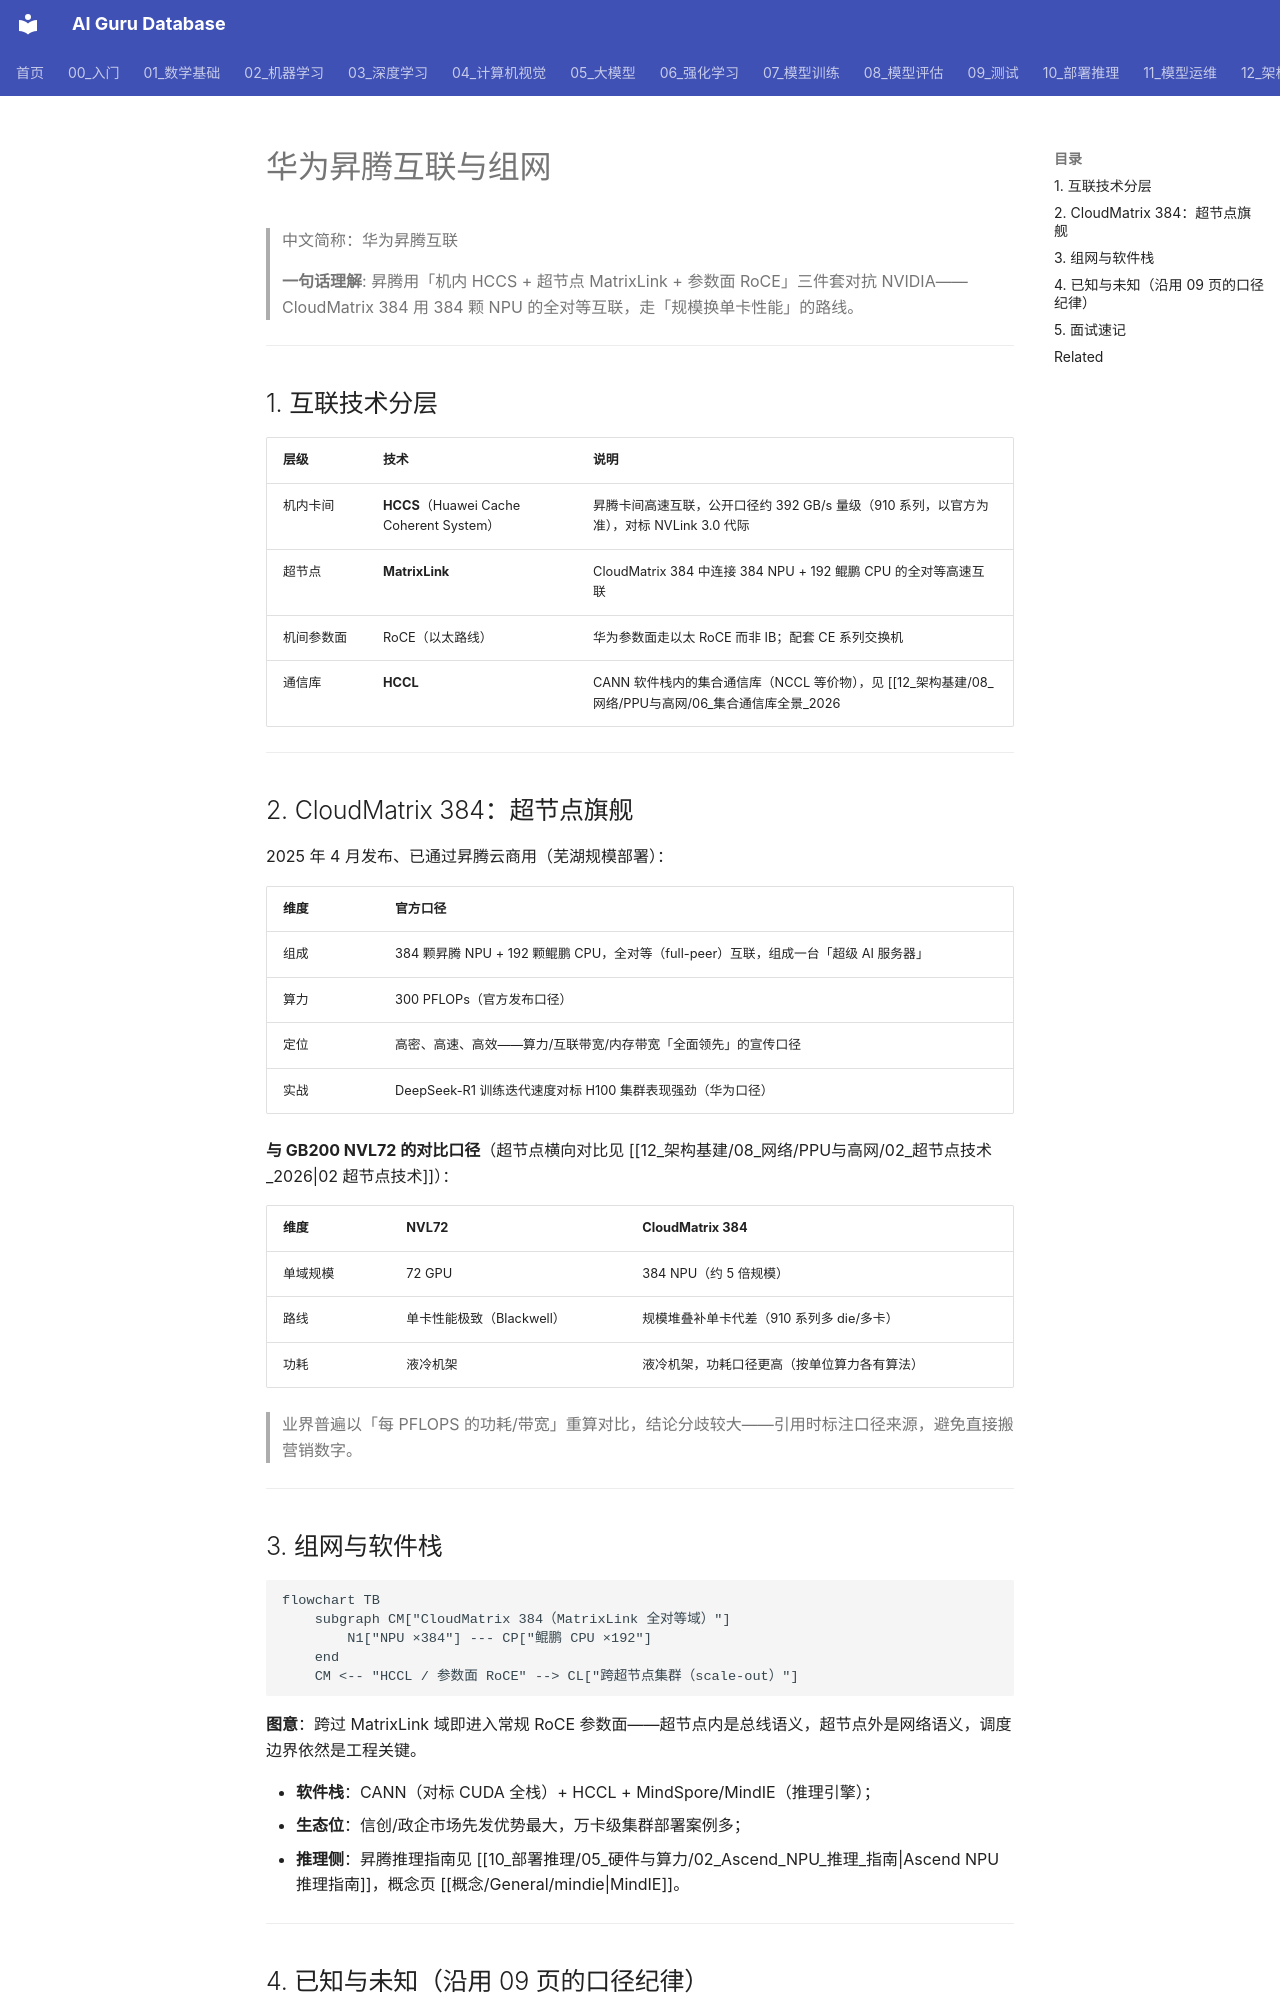

repository: ai-guru-global/ai-guru-database · page: 12_架构基建/08_网络/PPU与高网/08_华为昇腾互联与组网/index.html · generator: mkdocs

---
title: "华为昇腾互联与组网"
category: 12_架构基建-08-网络
tags: ["ascend", "huawei", "hccs", "matrixlink", "cloudmatrix", "hccl", "supernode"]
summary: "华为昇腾的互联与组网：机内 HCCS 卡间互联、CloudMatrix 384 超节点的 MatrixLink 全对等架构、参数面 RoCE 与 HCCL 通信库，及对标 NVL72 的口径差异。"
created: 2026-10-27
updated: 2026-10-27
tier: supporting
aliases: ["昇腾互联", "HCCS", "CloudMatrix 384"]
sources:
  - "https://news.qq.com/rain/a/20250410A0866D00"
  - "https://www.163.com/tech/article/JVOT22AF00098IEO.html"
  - "https://www.huaweicloud.com/"
name_zh: "华为昇腾互联"
---

# 华为昇腾互联与组网

> 中文简称：华为昇腾互联

> **一句话理解**: 昇腾用「机内 HCCS + 超节点 MatrixLink + 参数面 RoCE」三件套对抗 NVIDIA——CloudMatrix 384 用 384 颗 NPU 的全对等互联，走「规模换单卡性能」的路线。

---

## 1. 互联技术分层

| 层级 | 技术 | 说明 |
|---|---|---|
| 机内卡间 | **HCCS**（Huawei Cache Coherent System） | 昇腾卡间高速互联，公开口径约 392 GB/s 量级（910 系列，以官方为准），对标 NVLink 3.0 代际 |
| 超节点 | **MatrixLink** | CloudMatrix 384 中连接 384 NPU + 192 鲲鹏 CPU 的全对等高速互联 |
| 机间参数面 | RoCE（以太路线） | 华为参数面走以太 RoCE 而非 IB；配套 CE 系列交换机 |
| 通信库 | **HCCL** | CANN 软件栈内的集合通信库（NCCL 等价物），见 [[12_架构基建/08_网络/PPU与高网/06_集合通信库全景_2026|06 通信库全景]] |

---

## 2. CloudMatrix 384：超节点旗舰

2025 年 4 月发布、已通过昇腾云商用（芜湖规模部署）：

| 维度 | 官方口径 |
|---|---|
| 组成 | 384 颗昇腾 NPU + 192 颗鲲鹏 CPU，全对等（full-peer）互联，组成一台「超级 AI 服务器」 |
| 算力 | 300 PFLOPs（官方发布口径） |
| 定位 | 高密、高速、高效——算力/互联带宽/内存带宽「全面领先」的宣传口径 |
| 实战 | DeepSeek-R1 训练迭代速度对标 H100 集群表现强劲（华为口径） |

**与 GB200 NVL72 的对比口径**（超节点横向对比见 [[12_架构基建/08_网络/PPU与高网/02_超节点技术_2026|02 超节点技术]]）：

| 维度 | NVL72 | CloudMatrix 384 |
|---|---|---|
| 单域规模 | 72 GPU | 384 NPU（约 5 倍规模） |
| 路线 | 单卡性能极致（Blackwell） | 规模堆叠补单卡代差（910 系列多 die/多卡） |
| 功耗 | 液冷机架 | 液冷机架，功耗口径更高（按单位算力各有算法） |

> 业界普遍以「每 PFLOPS 的功耗/带宽」重算对比，结论分歧较大——引用时标注口径来源，避免直接搬营销数字。

---
